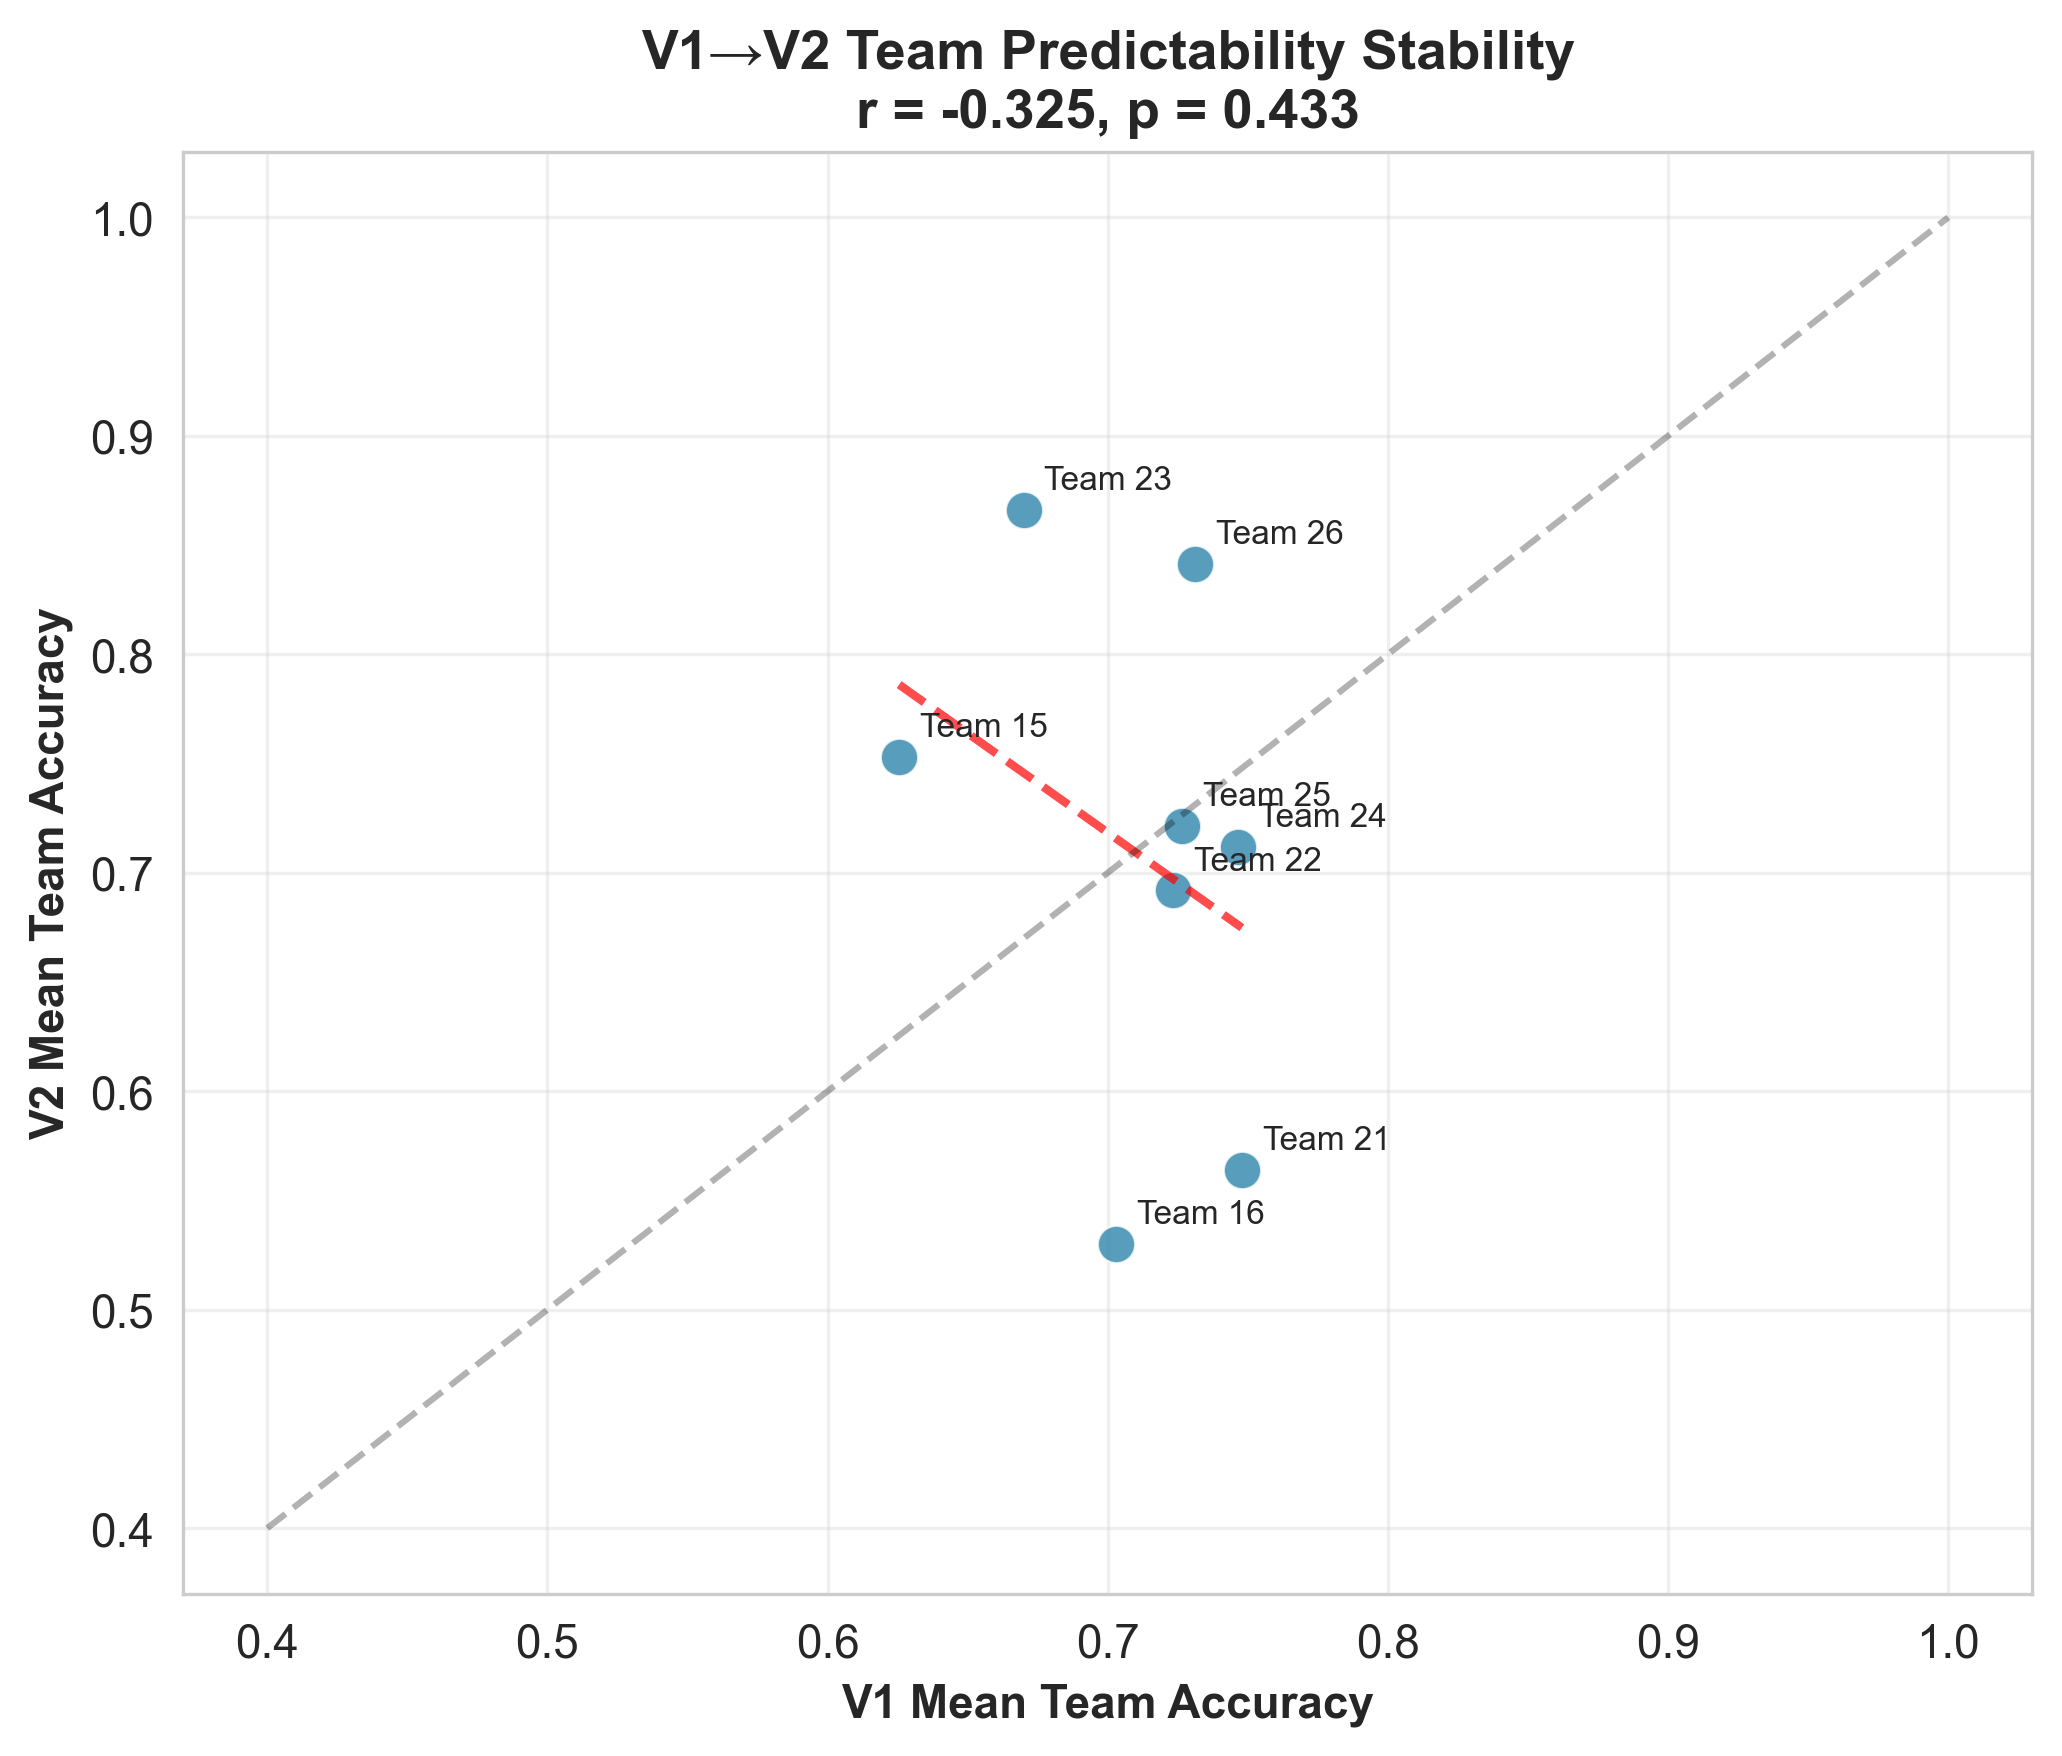

Values plotted in this chart, from the file beside it:
team, v1_team_acc, v2_team_acc
Team 15, 0.6255, 0.753
Team 16, 0.7029, 0.5301
Team 21, 0.7479, 0.5639
Team 22, 0.7232, 0.6919
Team 23, 0.6699, 0.8661
Team 24, 0.7465, 0.712
Team 25, 0.7265, 0.7216
Team 26, 0.7312, 0.8415
